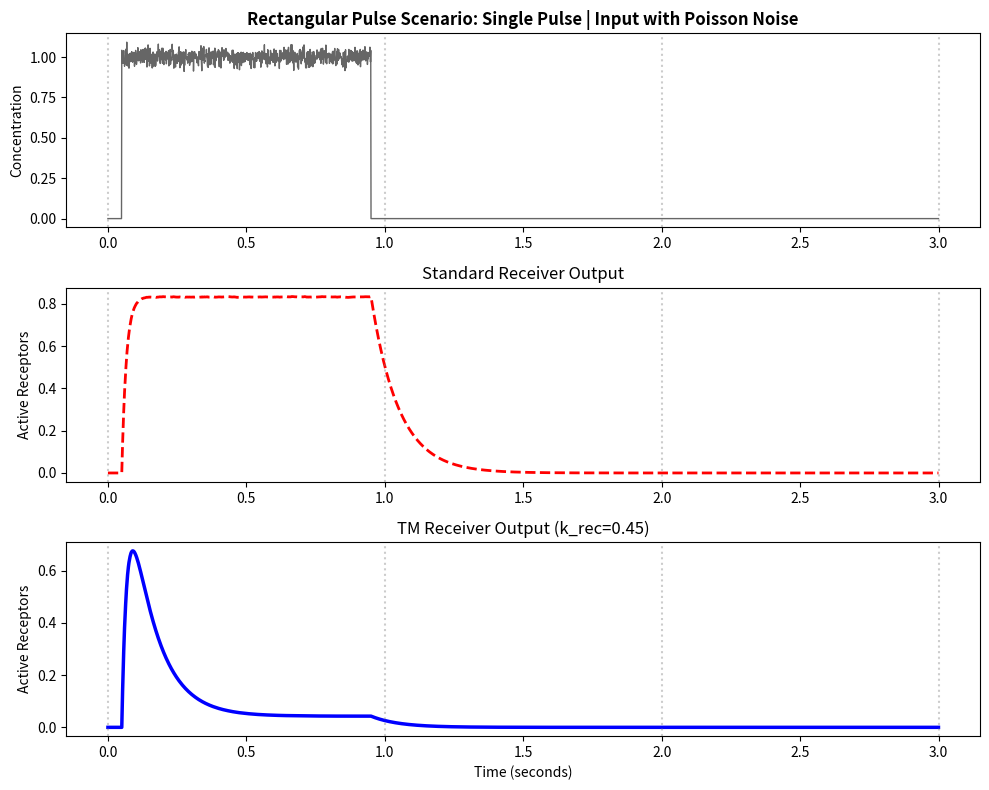
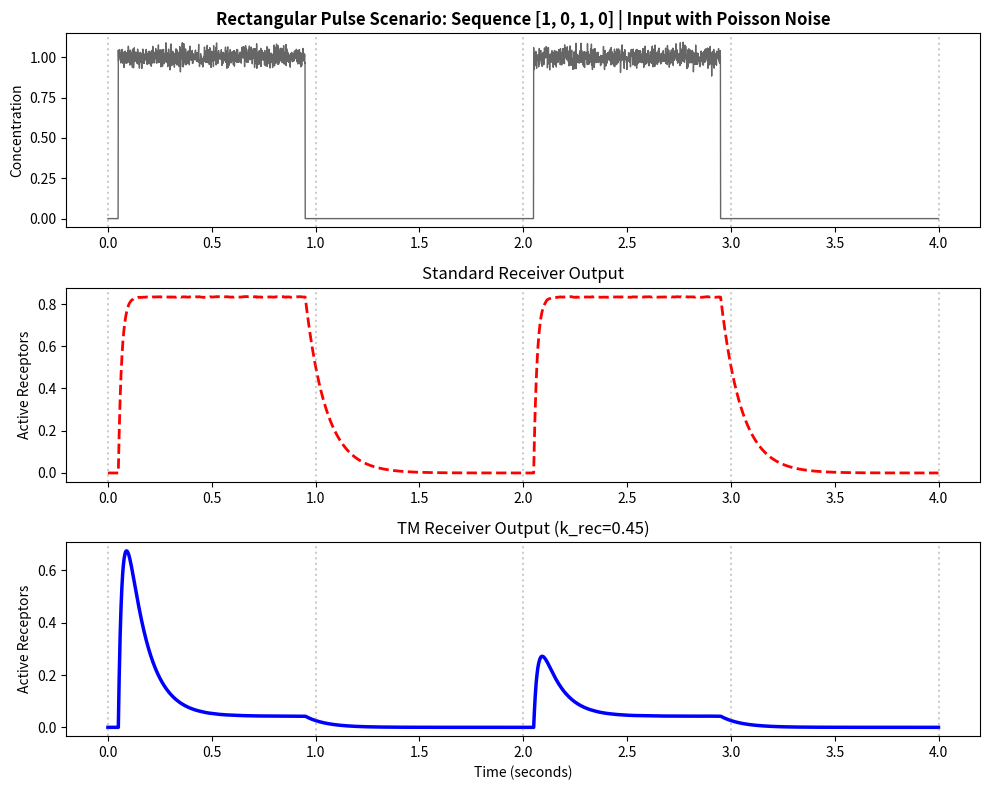
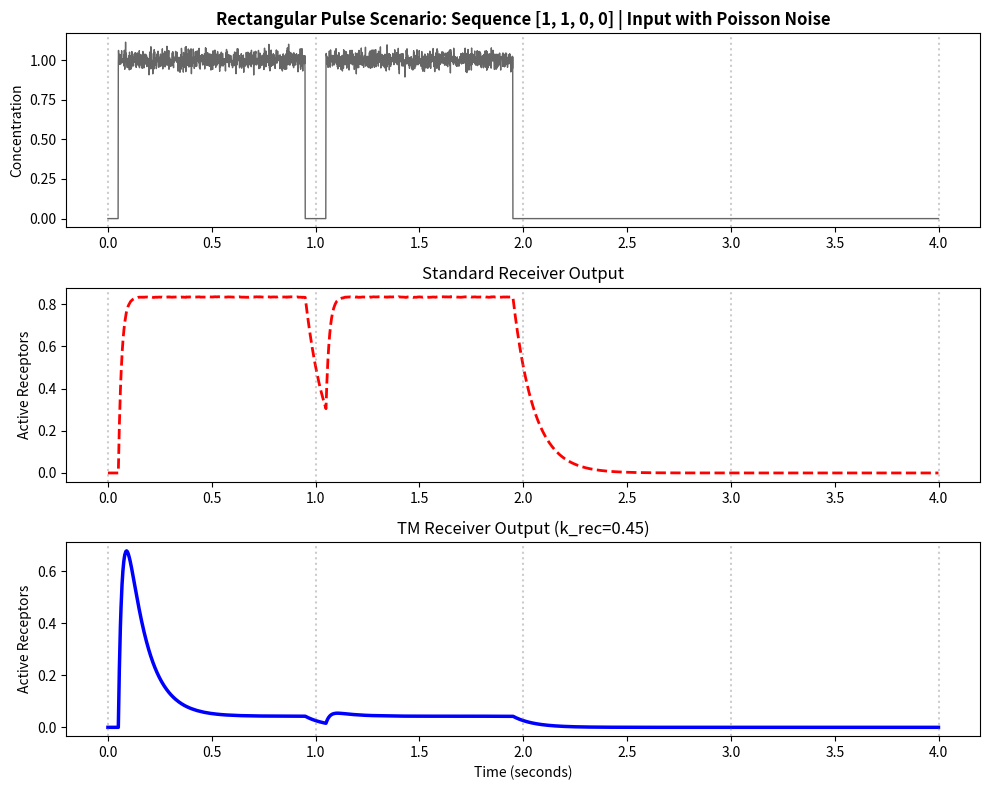
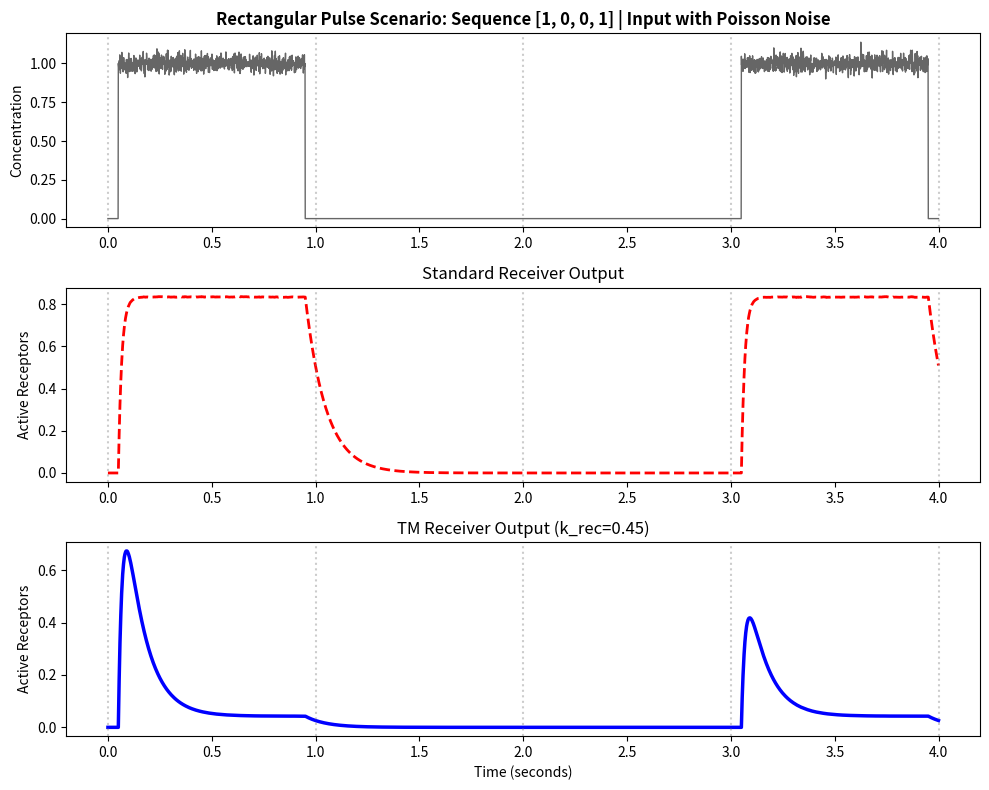

Write Python code to recreate these figures, in order.
import numpy as np
import matplotlib.pyplot as plt


dt = 0.001
T_bit = 1.0
k_on = 50.0
k_off = 10.0
k_rec = 0.45          
MOLECULE_SCALE = 1000 # Scaling for Poisson Noise

# Functions
# We add signal-dependent Poisson noise

def apply_poisson_noise(clean_signal):
    scaled = clean_signal * MOLECULE_SCALE
    noisy = np.random.poisson(scaled)
    return noisy / MOLECULE_SCALE

def simulate_standard(C, total=1.0):
    R = np.zeros(len(C));
    F = np.zeros(len(C));
    F[0] = total
    for i in range(1, len(C)):
        binding = k_on * C[i-1] * F[i-1]
        unbinding = k_off * R[i-1]
        R[i] = R[i-1] + (binding - unbinding) * dt
        F[i] = total - R[i]
    return R

def simulate_tm(C, k_rec, total=1.0):
    R = np.zeros(len(C));
    D = np.zeros(len(C));
    F = np.zeros(len(C));
    F[0] = total
    for i in range(1, len(C)):
        binding = k_on * C[i-1] * F[i-1]
        unbinding = k_off * R[i-1]
        recovery = k_rec * D[i-1]
        R[i] = R[i-1] + (binding - unbinding) * dt
        D[i] = D[i-1] + (unbinding - recovery) * dt
        F[i] = total - R[i] - D[i]
    return R

def run_rect_test(bits, title, is_single=False):
    duration = 3.0 if is_single else len(bits) * T_bit
    time = np.arange(0, duration, dt)
    clean_concentration = np.zeros(len(time))
    
    # Generate Rectangular Pulses
    for i, bit in enumerate(bits):
        if bit == 1:
            pulse_start = i * T_bit + 0.05
            pulse_end = i * T_bit + 0.95
            clean_concentration = np.where((time >= pulse_start) & (time < pulse_end), 1.0, clean_concentration)
    
    # Apply Poisson Noise
    noisy_concentration = apply_poisson_noise(clean_concentration)
    
    # Run Both Models
    out_std = simulate_standard(noisy_concentration)
    out_tm = simulate_tm(noisy_concentration, k_rec)
    
    # Visualization
    plt.figure(figsize=(10, 8))
    
    # Subplot 1: Input with Noise
    ax1 = plt.subplot(3, 1, 1)
    ax1.plot(time, noisy_concentration, 'k', alpha=0.6, linewidth=1)
    ax1.set_title(f"Rectangular Pulse Scenario: {title} | Input with Poisson Noise", fontweight='bold')
    ax1.set_ylabel("Concentration")
    
    # Subplot 2: Standard Receiver
    ax2 = plt.subplot(3, 1, 2)
    ax2.plot(time, out_std, 'r--', linewidth=2)
    ax2.set_title("Standard Receiver Output")
    ax2.set_ylabel("Active Receptors")
    
    # Subplot 3: TM Receiver
    ax3 = plt.subplot(3, 1, 3)
    ax3.plot(time, out_tm, 'b-', linewidth=2.5) # Blue for Rectangular plots
    ax3.set_title(f"TM Receiver Output (k_rec={k_rec})")
    ax3.set_xlabel("Time (seconds)")
    ax3.set_ylabel("Active Receptors")
    
    for ax in [ax1, ax2, ax3]:
        for t in range(int(duration) + 1):
            ax.axvline(x=t, color='gray', linestyle=':', alpha=0.4)
            
    plt.tight_layout()
    plt.show()

# run test scenarios

# 1. Single Rectangular Pulse
run_rect_test([1], "Single Pulse", is_single=True)

# 2. Sequence [1, 0, 1, 0]
run_rect_test([1, 0, 1, 0], "Sequence [1, 0, 1, 0]")

# 3. Sequence [1, 1, 0, 0]
run_rect_test([1, 1, 0, 0], "Sequence [1, 1, 0, 0]")

# 4. Sequence [1, 0, 0, 1]
run_rect_test([1, 0, 0, 1], "Sequence [1, 0, 0, 1]")
